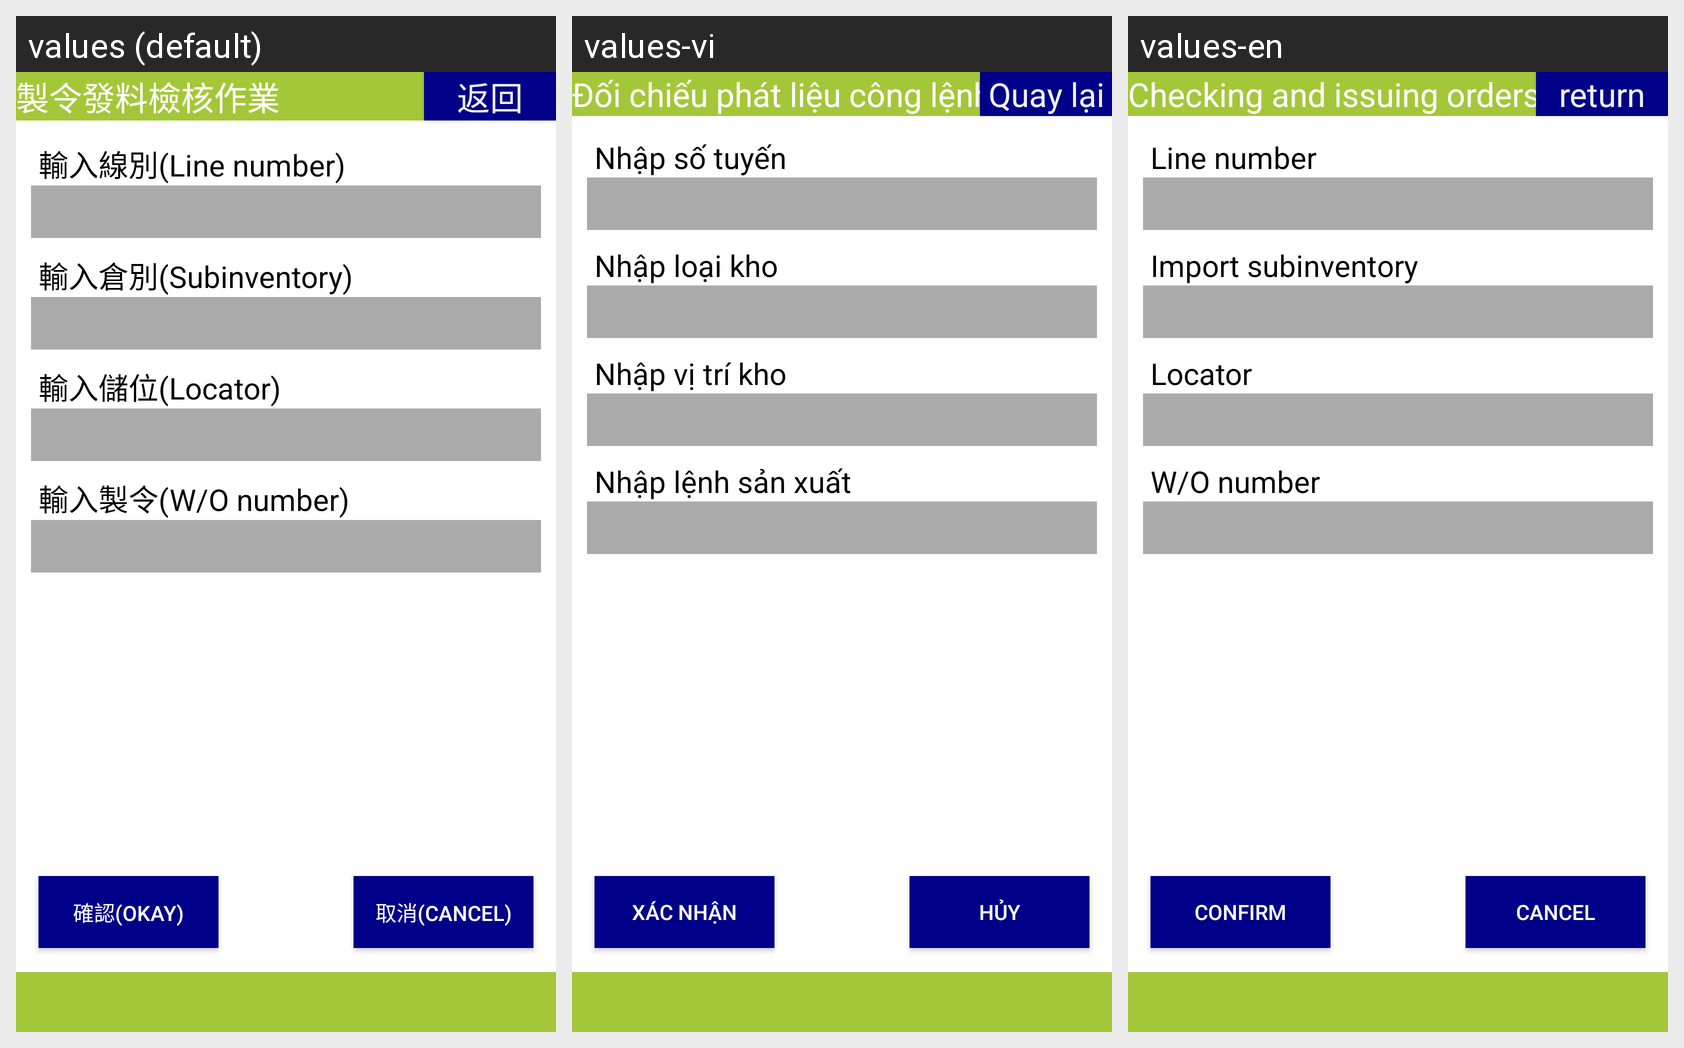

The same Android screen rendered under several of its app's locales, left to right. List the strings drawn on it with the default value and each locale's translation.
Android screen res/layout/activity_material_sending_verify.xml rendered under 3 locales, left to right: values (default), values-vi, values-en. Device: Nexus 5 (rendered at 1080×1920; each locale shown at half size, 540×960, under a caption strip naming it); theme android:Theme.DeviceDefault.NoActionBar.Fullscreen.
Strings drawn on this screen, with the default value and each locale's value (text and hints the layout hard-codes, and strings that could not be matched under every locale, appear in the picture but are not listed):

title_activity_material_sending_check
  values: 製令發料檢核作業
  values-vi: Đối chiếu phát liệu công lệnh
  values-en: Checking and issuing orders

button_return
  values: 返回
  values-vi: Quay lại
  values-en: return

label_import_line_number
  values: 輸入線別(Line number)
  values-vi: Nhập số tuyến
  values-en: Line number

import_subinventory
  values: 輸入倉別(Subinventory)
  values-vi: Nhập loại kho
  values-en: Import subinventory

import_locator
  values: 輸入儲位(Locator)
  values-vi: Nhập vị trí kho
  values-en: Locator

label_import_wo_number
  values: 輸入製令(W/O number)
  values-vi: Nhập lệnh sản xuất
  values-en: W/O number

button_confirm2
  values: 確認(Okay)
  values-vi: Xác nhận
  values-en: Confirm

button_cancel2
  values: 取消(Cancel)
  values-vi: Hủy
  values-en: Cancel
